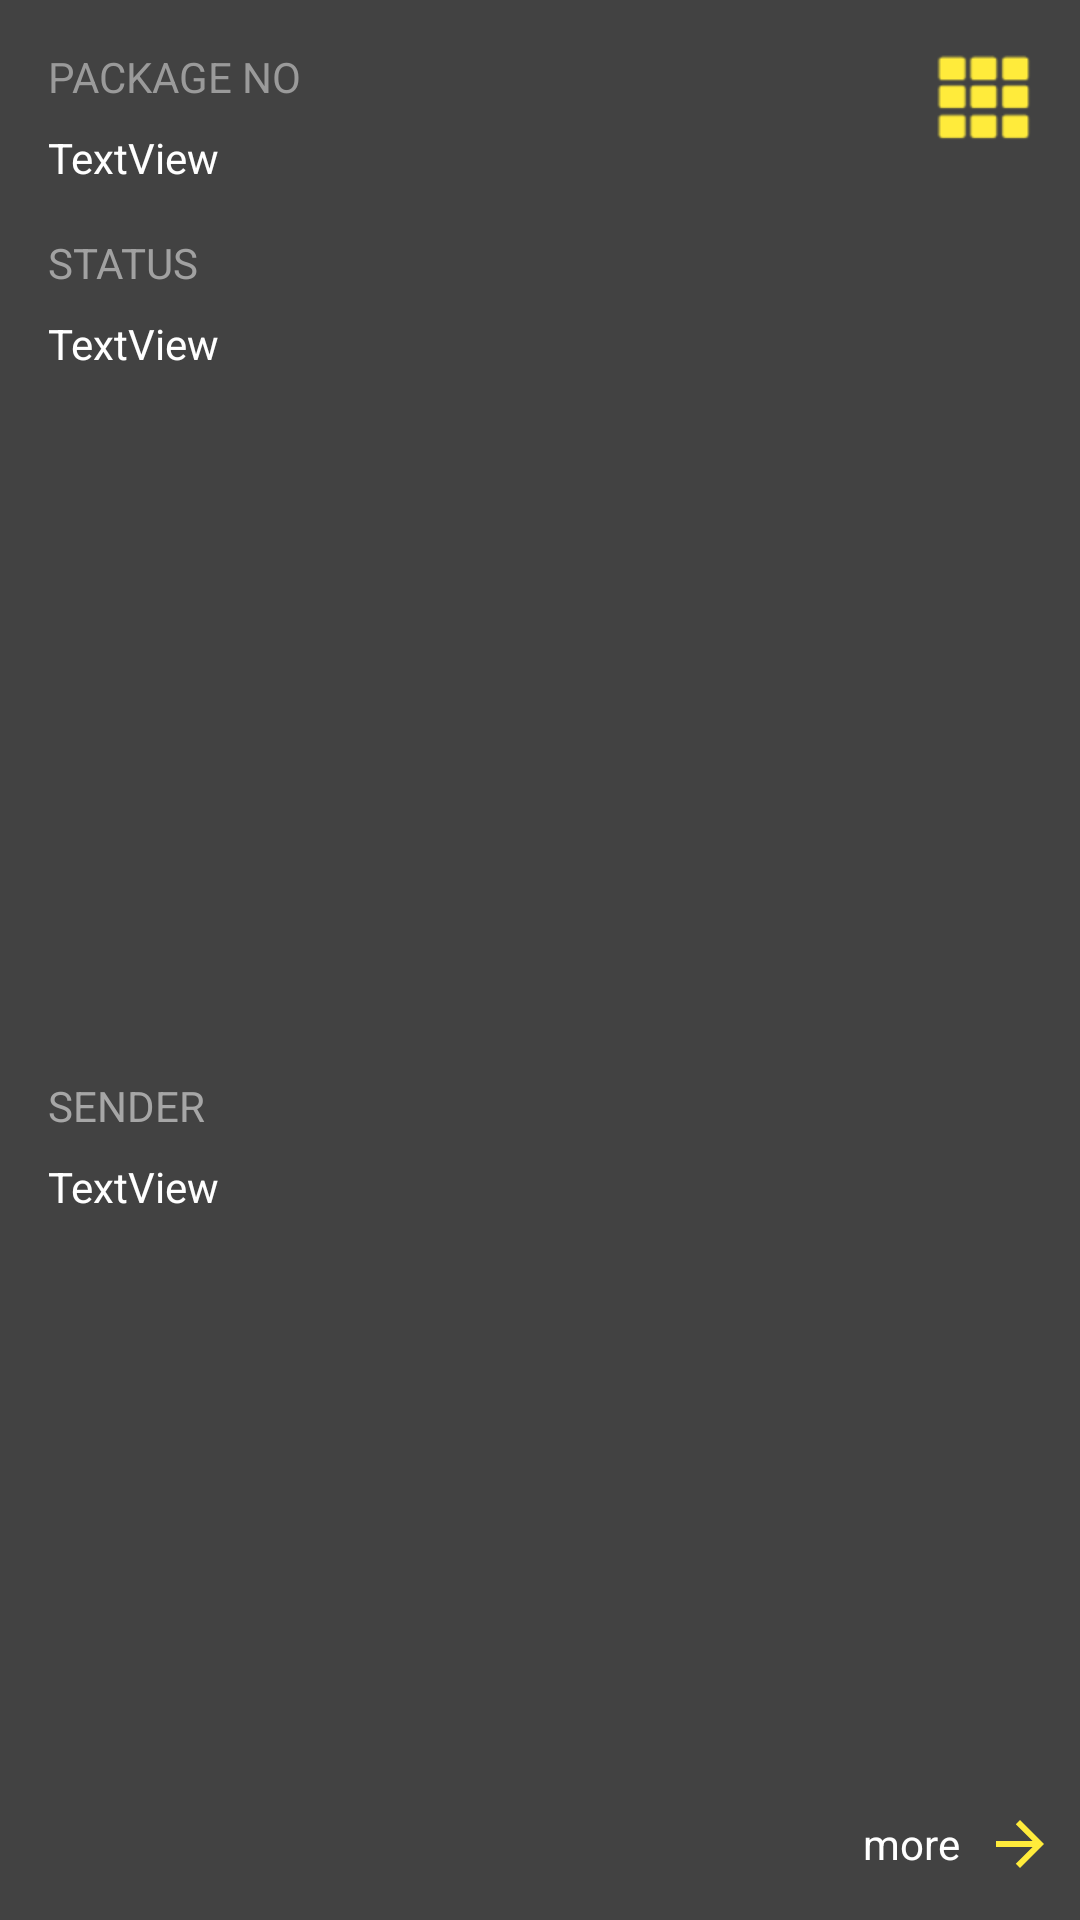

Reconstruct the res/layout file that produces this screen, plus the resources it refers to.
<!-- AndroidManifest.xml: application theme Theme.InpostClone -->
<!-- res/layout/package_layout.xml -->
<?xml version="1.0" encoding="utf-8"?>
<androidx.constraintlayout.widget.ConstraintLayout xmlns:android="http://schemas.android.com/apk/res/android"
    xmlns:app="http://schemas.android.com/apk/res-auto"
    xmlns:tools="http://schemas.android.com/tools"
    android:layout_width="match_parent"
    android:layout_marginTop="8dp"
    android:layout_marginBottom="8dp"
    android:layout_marginLeft="16dp"
    android:layout_marginRight="16dp"
    android:background="@color/cardview_dark_background"
    android:layout_height="200dp">

    <TextView
        android:id="@+id/textView"
        android:layout_width="wrap_content"
        android:layout_height="wrap_content"
        android:layout_marginStart="16dp"
        android:layout_marginTop="16dp"
        android:text="PACKAGE NO"
        android:textColor="#9A9A9A"
        app:layout_constraintStart_toStartOf="parent"
        app:layout_constraintTop_toTopOf="parent" />

    <TextView
        android:id="@+id/packageNo"
        android:layout_width="wrap_content"
        android:layout_height="wrap_content"
        android:layout_marginTop="8dp"
        android:text="TextView"
        android:textColor="#FFFFFF"
        app:layout_constraintStart_toStartOf="@+id/textView"
        app:layout_constraintTop_toBottomOf="@+id/textView" />

    <TextView
        android:id="@+id/textView3"
        android:layout_width="wrap_content"
        android:layout_height="wrap_content"
        android:layout_marginTop="16dp"
        android:text="STATUS"
        android:textColor="#A1A1A1"
        app:layout_constraintStart_toStartOf="@+id/textView"
        app:layout_constraintTop_toBottomOf="@+id/packageNo" />

    <TextView
        android:id="@+id/status"
        android:layout_width="wrap_content"
        android:layout_height="wrap_content"
        android:layout_marginTop="8dp"
        android:text="TextView"
        android:textColor="#FFFFFF"
        app:layout_constraintStart_toStartOf="@+id/textView3"
        app:layout_constraintTop_toBottomOf="@+id/textView3" />

    <TextView
        android:id="@+id/textView5"
        android:layout_width="wrap_content"
        android:layout_height="wrap_content"
        android:text="SENDER"
        android:textColor="#A6A6A6"
        app:layout_constraintBottom_toBottomOf="parent"
        app:layout_constraintStart_toStartOf="@+id/textView3"
        app:layout_constraintTop_toBottomOf="@+id/textView3" />

    <TextView
        android:id="@+id/sender"
        android:layout_width="wrap_content"
        android:layout_height="wrap_content"
        android:layout_marginTop="8dp"
        android:text="TextView"
        android:textColor="#FFFFFF"
        app:layout_constraintStart_toStartOf="@+id/textView5"
        app:layout_constraintTop_toBottomOf="@+id/textView5" />

    <TextView
        android:id="@+id/more"
        android:layout_width="wrap_content"
        android:layout_height="wrap_content"
        android:layout_marginEnd="40dp"
        android:layout_marginBottom="16dp"
        android:text="more"
        android:textColor="#FFFFFF"
        app:layout_constraintBottom_toBottomOf="parent"
        app:layout_constraintEnd_toEndOf="parent" />

    <ImageView
        android:id="@+id/imageView"
        android:layout_width="wrap_content"
        android:layout_height="wrap_content"
        android:layout_marginStart="8dp"
        android:rotationY="180"
        app:layout_constraintBottom_toBottomOf="@+id/more"
        app:layout_constraintStart_toEndOf="@+id/more"
        app:layout_constraintTop_toTopOf="@+id/more"
        app:srcCompat="?attr/actionModeCloseDrawable"
        app:tint="#FFEB3B" />

    <ImageView
        android:id="@+id/imageView2"
        android:layout_width="wrap_content"
        android:layout_height="wrap_content"
        android:layout_marginTop="16dp"
        android:layout_marginEnd="16dp"
        app:tint="#FFEB3B"
        app:layout_constraintEnd_toEndOf="parent"
        app:layout_constraintTop_toTopOf="parent"
        app:srcCompat="@android:drawable/ic_dialog_dialer" />

</androidx.constraintlayout.widget.ConstraintLayout>
<!-- resources referenced by this layout -->
<resources>
  <style name="Theme.InpostClone" parent="Theme.MaterialComponents.DayNight.DarkActionBar">
          
          <item name="colorPrimary">@color/purple_500</item>
          <item name="colorPrimaryVariant">@color/purple_700</item>
          <item name="colorOnPrimary">@color/white</item>
          
          <item name="colorSecondary">@color/teal_200</item>
          <item name="colorSecondaryVariant">@color/teal_700</item>
          <item name="colorOnSecondary">@color/black</item>
          
          <item name="android:statusBarColor">?attr/colorPrimaryVariant</item>
          
          <item name="floatingActionButtonStyle">
              @style/FloatingActionButtonStyle
          </item>
      </style>
  <style name="FloatingActionButtonStyle" parent="Widget.Design.FloatingActionButton">
  
          <item name="shapeAppearanceOverlay">
              @style/FloatingButtonStyle
          </item>
      </style>
  <style name="FloatingButtonStyle" parent="ShapeAppearance.Material3.SmallComponent">
          <item name="cornerSize">0dp</item>
      </style>
  <!-- not gathered from this repository: default colours our renderer supplied (Android Studio template values) -->
  <color name="purple_500">#FF6200EE</color>
  <color name="purple_700">#FF3700B3</color>
  <color name="teal_200">#FF03DAC5</color>
  <color name="teal_700">#FF018786</color>
  <color name="black">#FF000000</color>
  <color name="white">#FFFFFFFF</color>
</resources>
